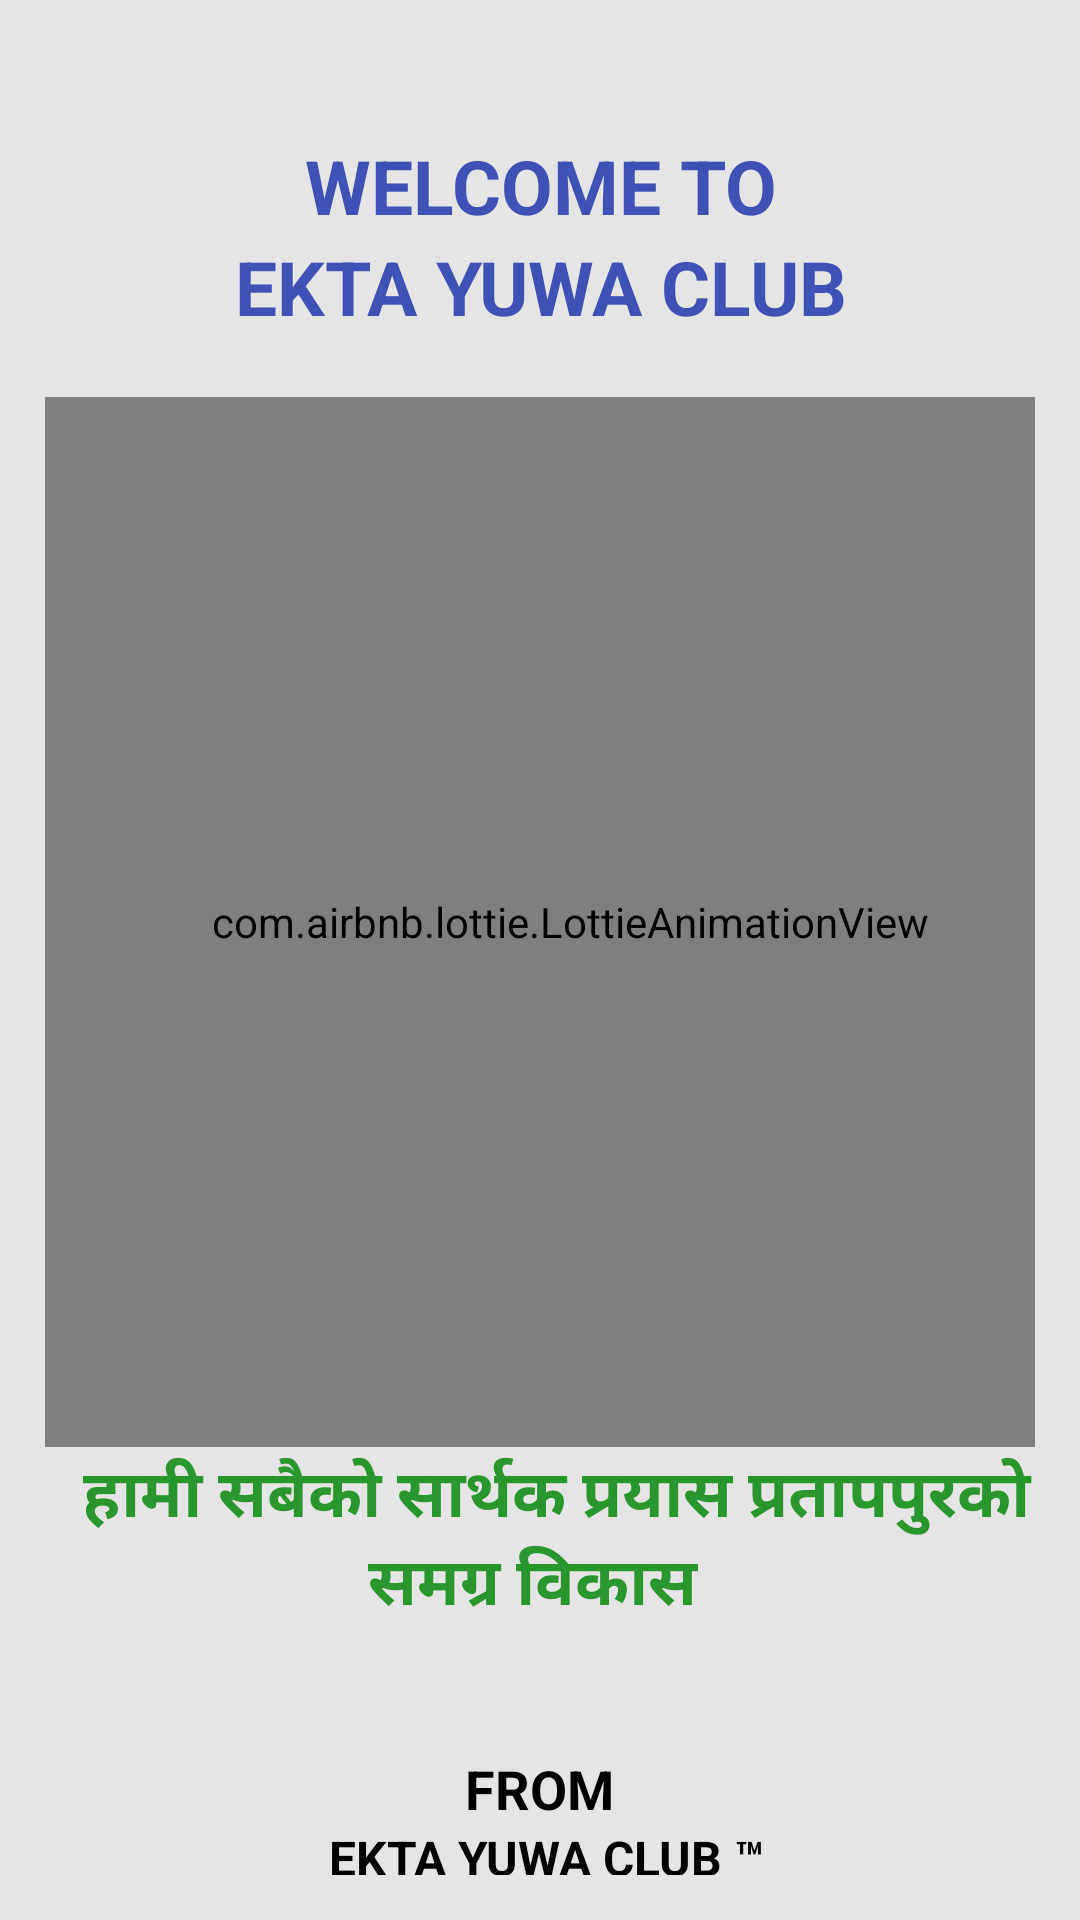

Reconstruct the res/layout file that produces this screen, plus the resources it refers to.
<!-- AndroidManifest.xml: application theme Theme.EKTAYUWACLUB -->
<!-- res/layout/activity_main.xml -->
<?xml version="1.0" encoding="utf-8"?>
<RelativeLayout xmlns:android="http://schemas.android.com/apk/res/android"
    xmlns:app="http://schemas.android.com/apk/res-auto"
    xmlns:tools="http://schemas.android.com/tools"
    android:layout_width="match_parent"
    android:layout_height="match_parent"
    android:background="#E6E5E5"
    tools:context=".MainActivity">

    <LinearLayout
        android:layout_width="match_parent"
        android:layout_height="wrap_content"
        android:orientation="vertical"
        android:layout_margin="10dp"
        android:padding="5dp"

        >
        <TextView
            android:layout_width="wrap_content"
            android:layout_height="wrap_content"
            android:text=" WELCOME TO "
            android:textColor="@color/blue"
            android:textStyle="bold"
            android:textSize="25sp"
            android:layout_marginTop="30dp"
            android:layout_gravity="center"
            android:gravity="center"
            />
        <TextView
            android:layout_width="wrap_content"
            android:layout_height="wrap_content"
            android:text=" EKTA YUWA CLUB "
            android:textColor="@color/blue"
            android:textStyle="bold"
            android:textSize="25sp"
            android:layout_gravity="center"
            android:gravity="center"
            />

        <com.airbnb.lottie.LottieAnimationView
            android:layout_marginTop="20dp"
            android:id="@+id/tree"
            android:layout_width="350dp"
            android:layout_height="350dp"
            android:layout_centerInParent="true"
            app:lottie_autoPlay="true"
            app:lottie_loop="true"

            app:lottie_rawRes="@raw/hand_shake"/>

        <TextView
            android:layout_width="wrap_content"
            android:layout_height="wrap_content"
            android:text="  हामी सबैको सार्थक प्रयास प्रतापपुरको समग्र विकास "
            android:textColor="@color/green"
            android:textStyle="bold"
            android:textSize="22sp"
            android:layout_gravity="center"
            android:gravity="center"
            />

        <TextView
            android:layout_width="wrap_content"
            android:layout_height="wrap_content"
            android:text=" FROM "
            android:layout_marginTop="40dp"
            android:textColor="@color/black"
            android:textStyle="bold"
            android:textSize="18sp"
            android:layout_gravity="center"
            android:gravity="center"
            />

        <TextView
            android:layout_width="wrap_content"
            android:layout_height="wrap_content"
            android:text=" EKTA YUWA CLUB ™"
            android:textColor="@color/black"
            android:textStyle="bold"
            android:textSize="16sp"
            android:layout_gravity="center"
            android:gravity="center"
            />



    </LinearLayout>

</RelativeLayout>
<!-- resources referenced by this layout -->
<resources>
  <color name="black">#FF000000</color>
  <color name="blue">#3F51B5</color>
  <color name="green">#2A972E</color>
  <style name="Theme.EKTAYUWACLUB" parent="Theme.MaterialComponents.DayNight.NoActionBar">
          
          <item name="colorPrimary">@color/purple_500</item>
          <item name="colorPrimaryVariant">@color/purple_700</item>
          <item name="colorOnPrimary">@color/white</item>
          
          <item name="colorSecondary">@color/teal_200</item>
          <item name="colorSecondaryVariant">@color/teal_700</item>
          <item name="colorOnSecondary">@color/black</item>
          
          <item name="android:statusBarColor">?attr/colorPrimaryVariant</item>
          
      </style>
  <color name="purple_500">#FF6200EE</color>
  <color name="purple_700">#FF3700B3</color>
  <color name="white">#FFFFFFFF</color>
  <color name="teal_200">#FF03DAC5</color>
  <color name="teal_700">#FF018786</color>
</resources>
